Run: headless pygame with SDL's dummy video driver; simulated clock (each Clock.tick advances the game by its frame time, no real sleeping); random seed 0; keys injected as events and as key.get_pressed() state; no mouse input.
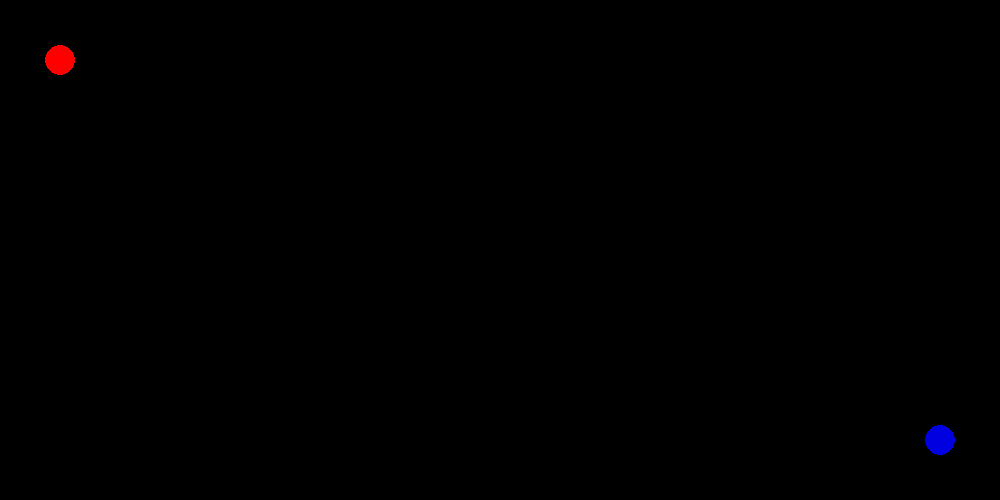
Frame 1 of 4 · flips 1–60 · no input
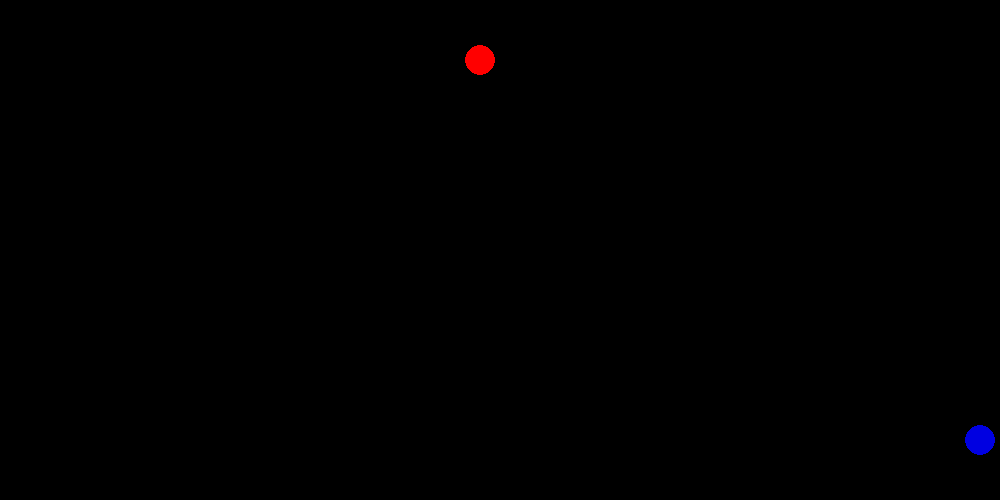
Frame 2 of 4 · flips 61–180 · tapped SPACE, RETURN · held RIGHT (→), D
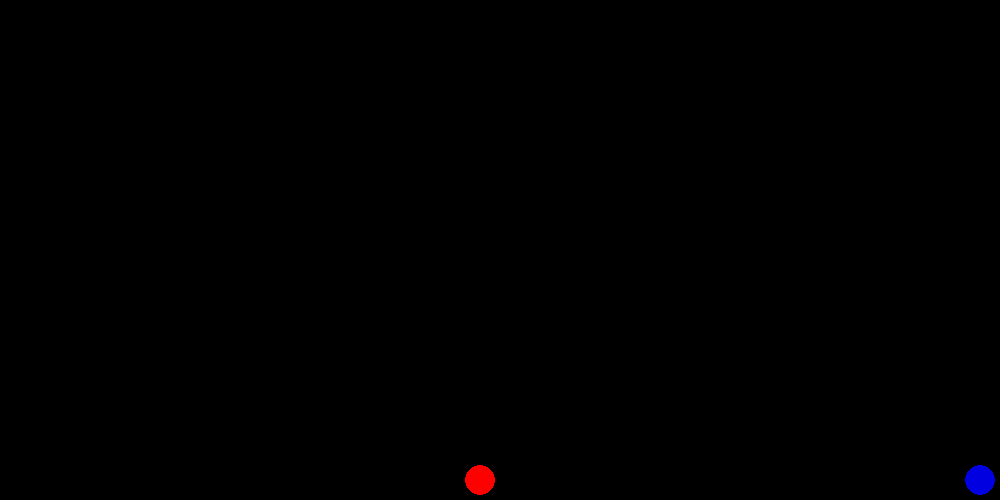
Frame 3 of 4 · flips 181–300 · held DOWN (↓), S
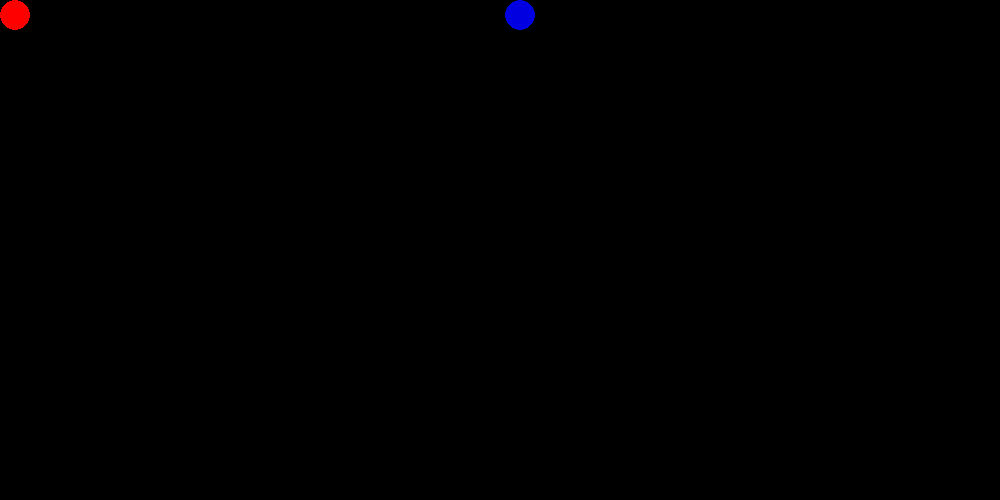
Frame 4 of 4 · flips 301–420 · held LEFT (←), A, UP (↑), W

The pygame program that drew these frames:

#This Class for Bullets

#dCS_2D

import pygame
pygame.init()

window = pygame.display.set_mode((1000, 500))

pygame.display.set_caption("CS_2D")



x_a = 940
y_a = 440 
width_a = 35
height_a = 35
speed_a = 5
radius = 15

x_b =60
y_b = 60
width_b = 35
height_b = 35 
speed_b = 5

play = True

while play:
    pygame.time.delay(10)

    for event in pygame.event.get():
        if event.type == pygame.QUIT:
            play = False

       
    move_a = pygame.key.get_pressed()
    if move_a[pygame.K_LEFT] and x_a > 505 + radius:
        x_a -= speed_a
    if move_a[pygame.K_RIGHT] and x_a < 995 - radius:
        x_a += speed_a
    if move_a[pygame.K_UP] and y_a > radius:
        y_a -= speed_a
    if move_a[pygame.K_DOWN] and y_a < 495 - radius:
        y_a += speed_a

    
    window.fill((0, 0, 0))
    pygame.draw.circle(window, (0, 0, 225), (x_a, y_a), 15)

    move_b = pygame.key.get_pressed()
    if move_b[pygame.K_a] and x_b > radius:
        x_b -= speed_b

    if move_b[pygame.K_d] and x_b < 495 - radius:
        x_b += speed_b

    if move_b[pygame.K_w] and y_b > radius:
        y_b -= speed_b

    if move_b[pygame.K_s] and y_b < 495 - radius:
        y_b += speed_b
    

    pygame.draw.circle(window, (255, 0, 0), (x_b, y_b), 15)
    pygame.display.update()


#classes:
#   1. window;
#   2. player_1;
#   3. player_2;
